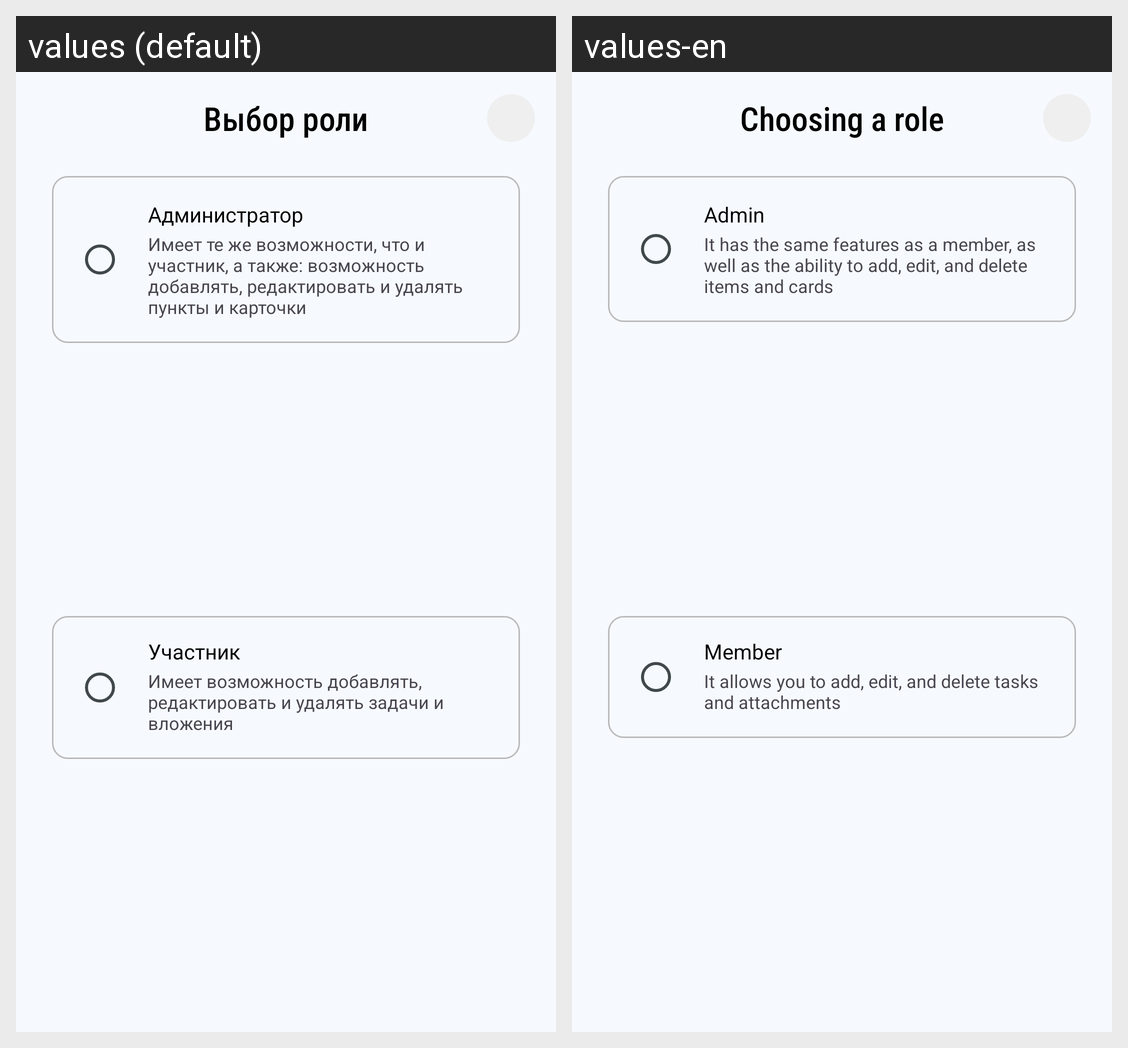

The Android screen above is rendered under two locales of the same app. Produce the string resources it draws, with the default and per-locale values.
Android screen res/layout/workspace_activity_users_dialog.xml rendered under 2 locales, left to right: values (default), values-en. Device: Nexus 5 (rendered at 1080×1920; each locale shown at half size, 540×960, under a caption strip naming it); theme Theme.TeamDraft.
Strings drawn on this screen, with the default value and each locale's value (text and hints the layout hard-codes, and strings that could not be matched under every locale, appear in the picture but are not listed):

users_activity_dialog_role_title
  values: Выбор роли
  values-en: Choosing a role

users_activity_dialog_role_admin
  values: Администратор
  values-en: Admin

users_activity_dialog_role_admin_text
  values: Имеет те же возможности, что и участник, а также: возможность добавлять, редактировать и удалять пункты и карточки
  values-en: It has the same features as a member, as well as the ability to add, edit, and delete items and cards

users_activity_dialog_role_member
  values: Участник
  values-en: Member

users_activity_dialog_role_member_text
  values: Имеет возможность добавлять, редактировать и удалять задачи и вложения
  values-en: It allows you to add, edit, and delete tasks and attachments
